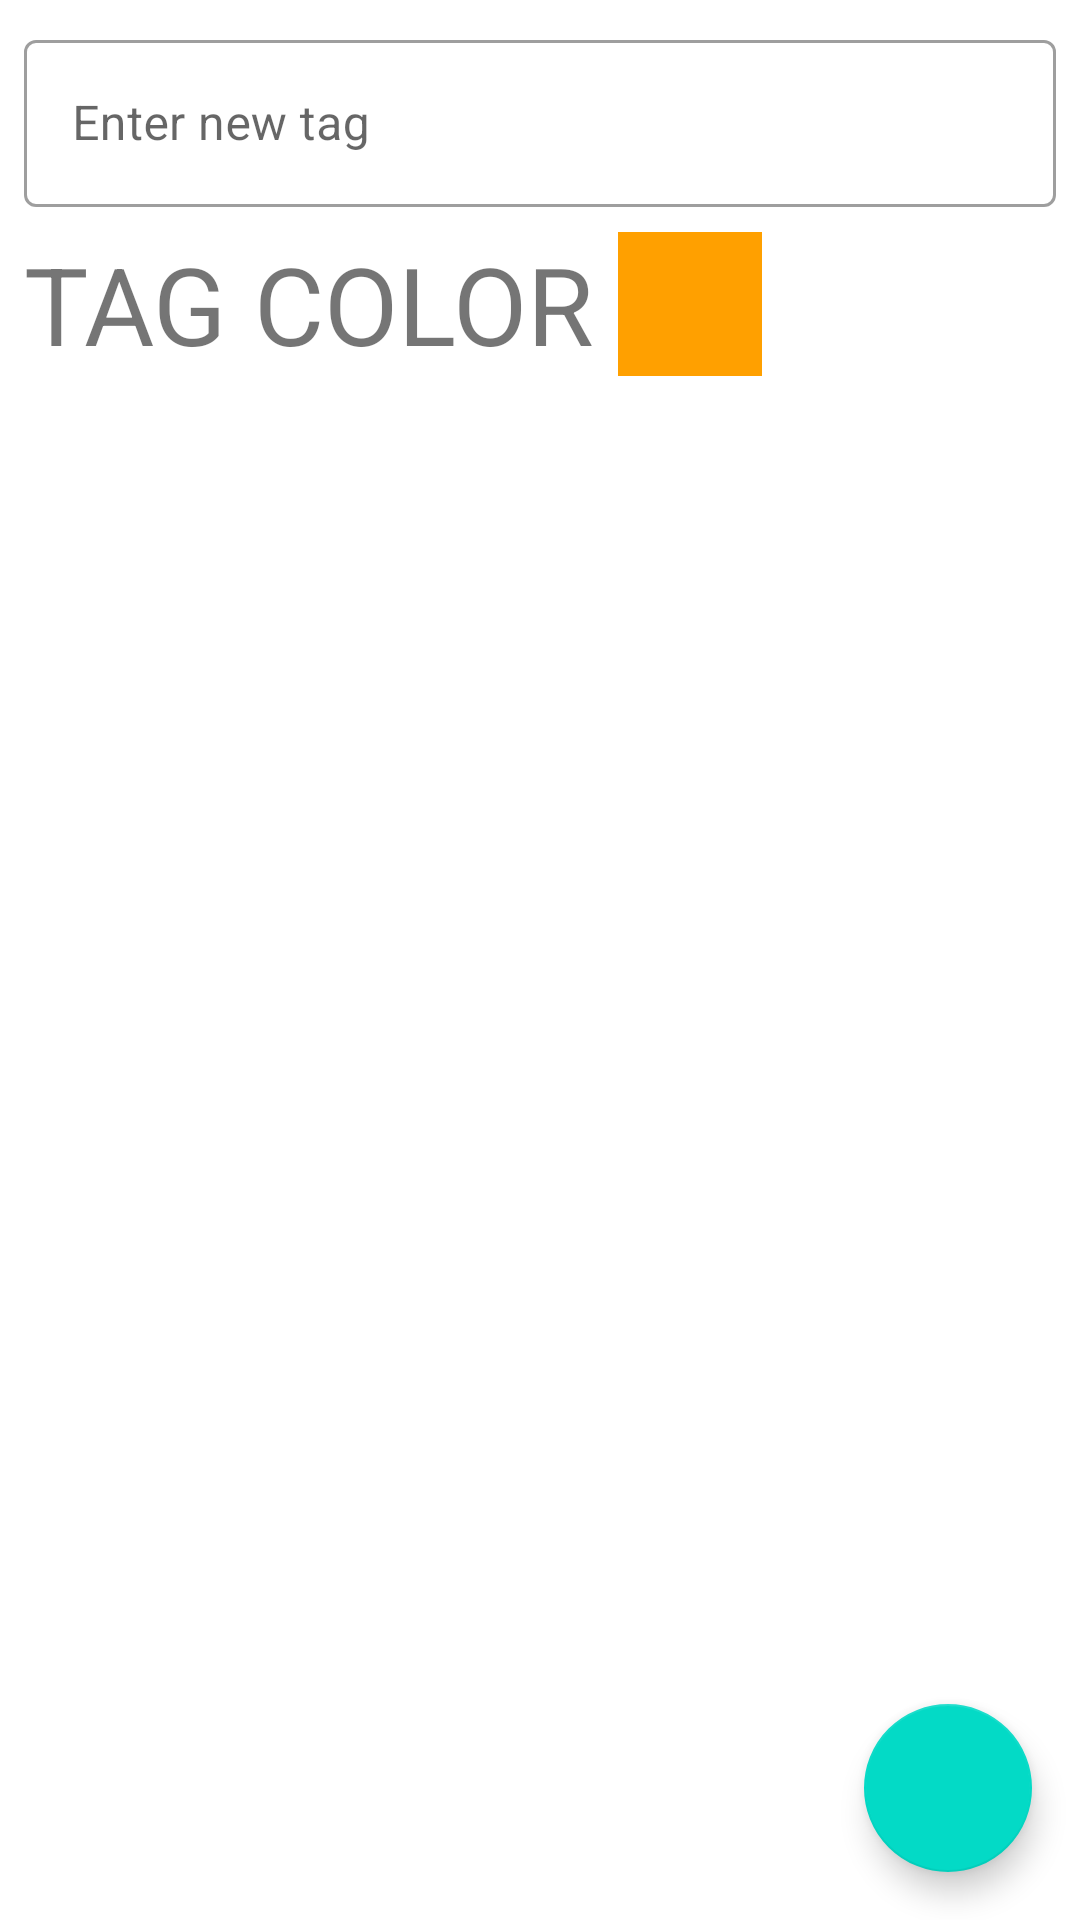

Android layout source for this screen:
<!-- AndroidManifest.xml: application theme AppTheme -->
<!-- res/layout/fragment_tags.xml -->
<?xml version="1.0" encoding="utf-8"?>
<androidx.constraintlayout.widget.ConstraintLayout xmlns:android="http://schemas.android.com/apk/res/android"
    xmlns:app="http://schemas.android.com/apk/res-auto"
    xmlns:tools="http://schemas.android.com/tools"
    android:id="@+id/cl_tag_view_container"
    android:layout_width="match_parent"
    android:layout_height="match_parent">

    <androidx.constraintlayout.widget.Group
        android:id="@+id/tag_view_group"
        android:layout_width="wrap_content"
        android:layout_height="wrap_content"
        android:visibility="visible"
        app:constraint_referenced_ids="
        til_name,
        fab_add,
        tv_select_color_label,
        v_selected_color" />

    <com.google.android.material.textfield.TextInputLayout
        android:id="@+id/til_name"
        style="@style/Widget.MaterialComponents.TextInputLayout.OutlinedBox"
        android:layout_width="match_parent"
        android:layout_height="wrap_content"
        android:layout_marginStart="@dimen/margin_8"
        android:layout_marginTop="@dimen/margin_8"
        android:layout_marginEnd="@dimen/margin_8"
        app:layout_constraintEnd_toEndOf="parent"
        app:layout_constraintStart_toStartOf="parent"
        app:layout_constraintTop_toTopOf="parent">

        <com.google.android.material.textfield.TextInputEditText
            android:id="@+id/et_name"
            android:layout_width="match_parent"
            android:layout_height="wrap_content"
            android:hint="@string/tags_fragment.edittext.hint.tag_name" />

    </com.google.android.material.textfield.TextInputLayout>

    <com.google.android.material.floatingactionbutton.FloatingActionButton
        android:id="@+id/fab_add"
        android:layout_width="wrap_content"
        android:layout_height="wrap_content"
        android:layout_marginEnd="@dimen/margin_16"
        android:layout_marginBottom="@dimen/margin_16"
        android:src="@drawable/ic_add"
        app:layout_constraintBottom_toBottomOf="parent"
        app:layout_constraintEnd_toEndOf="parent" />

    <TextView
        android:id="@+id/tv_select_color_label"
        android:layout_width="wrap_content"
        android:layout_height="wrap_content"
        android:layout_marginStart="@dimen/margin_8"
        android:layout_marginTop="@dimen/margin_8"
        android:text="@string/tags_fragment.text.tag_color"
        android:textSize="@dimen/tag_color_label_size"
        app:layout_constraintStart_toStartOf="parent"
        app:layout_constraintTop_toBottomOf="@+id/til_name" />


    <View
        android:id="@+id/v_selected_color"
        android:layout_width="@dimen/tag_color_view_size"
        android:layout_height="@dimen/tag_color_view_size"
        android:layout_marginStart="@dimen/margin_8"
        android:background="@color/dark_yellow"
        android:clickable="true"
        android:focusable="true"
        app:layout_constraintBottom_toBottomOf="@+id/tv_select_color_label"
        app:layout_constraintStart_toEndOf="@+id/tv_select_color_label"
        app:layout_constraintTop_toTopOf="@+id/tv_select_color_label" />

</androidx.constraintlayout.widget.ConstraintLayout>
<!-- resources referenced by this layout -->
<resources>
  <color name="dark_yellow">#FFA000</color>
  <dimen name="margin_16">16dp</dimen>
  <dimen name="margin_8">8dp</dimen>
  <dimen name="tag_color_label_size">36sp</dimen>
  <dimen name="tag_color_view_size">48dp</dimen>
  <string name="tags_fragment.edittext.hint.tag_name">Enter new tag</string>
  <string name="tags_fragment.text.tag_color">TAG COLOR</string>
  <style name="AppTheme" parent="Theme.MaterialComponents.Light.DarkActionBar">
          <item name="colorPrimary">@color/yellow</item>
          <item name="colorPrimaryDark">@color/dark_yellow</item>
          <item name="colorAccent">@color/brown</item>
      </style>
  <color name="yellow">#FFC107</color>
  <color name="brown">#795548</color>
</resources>
